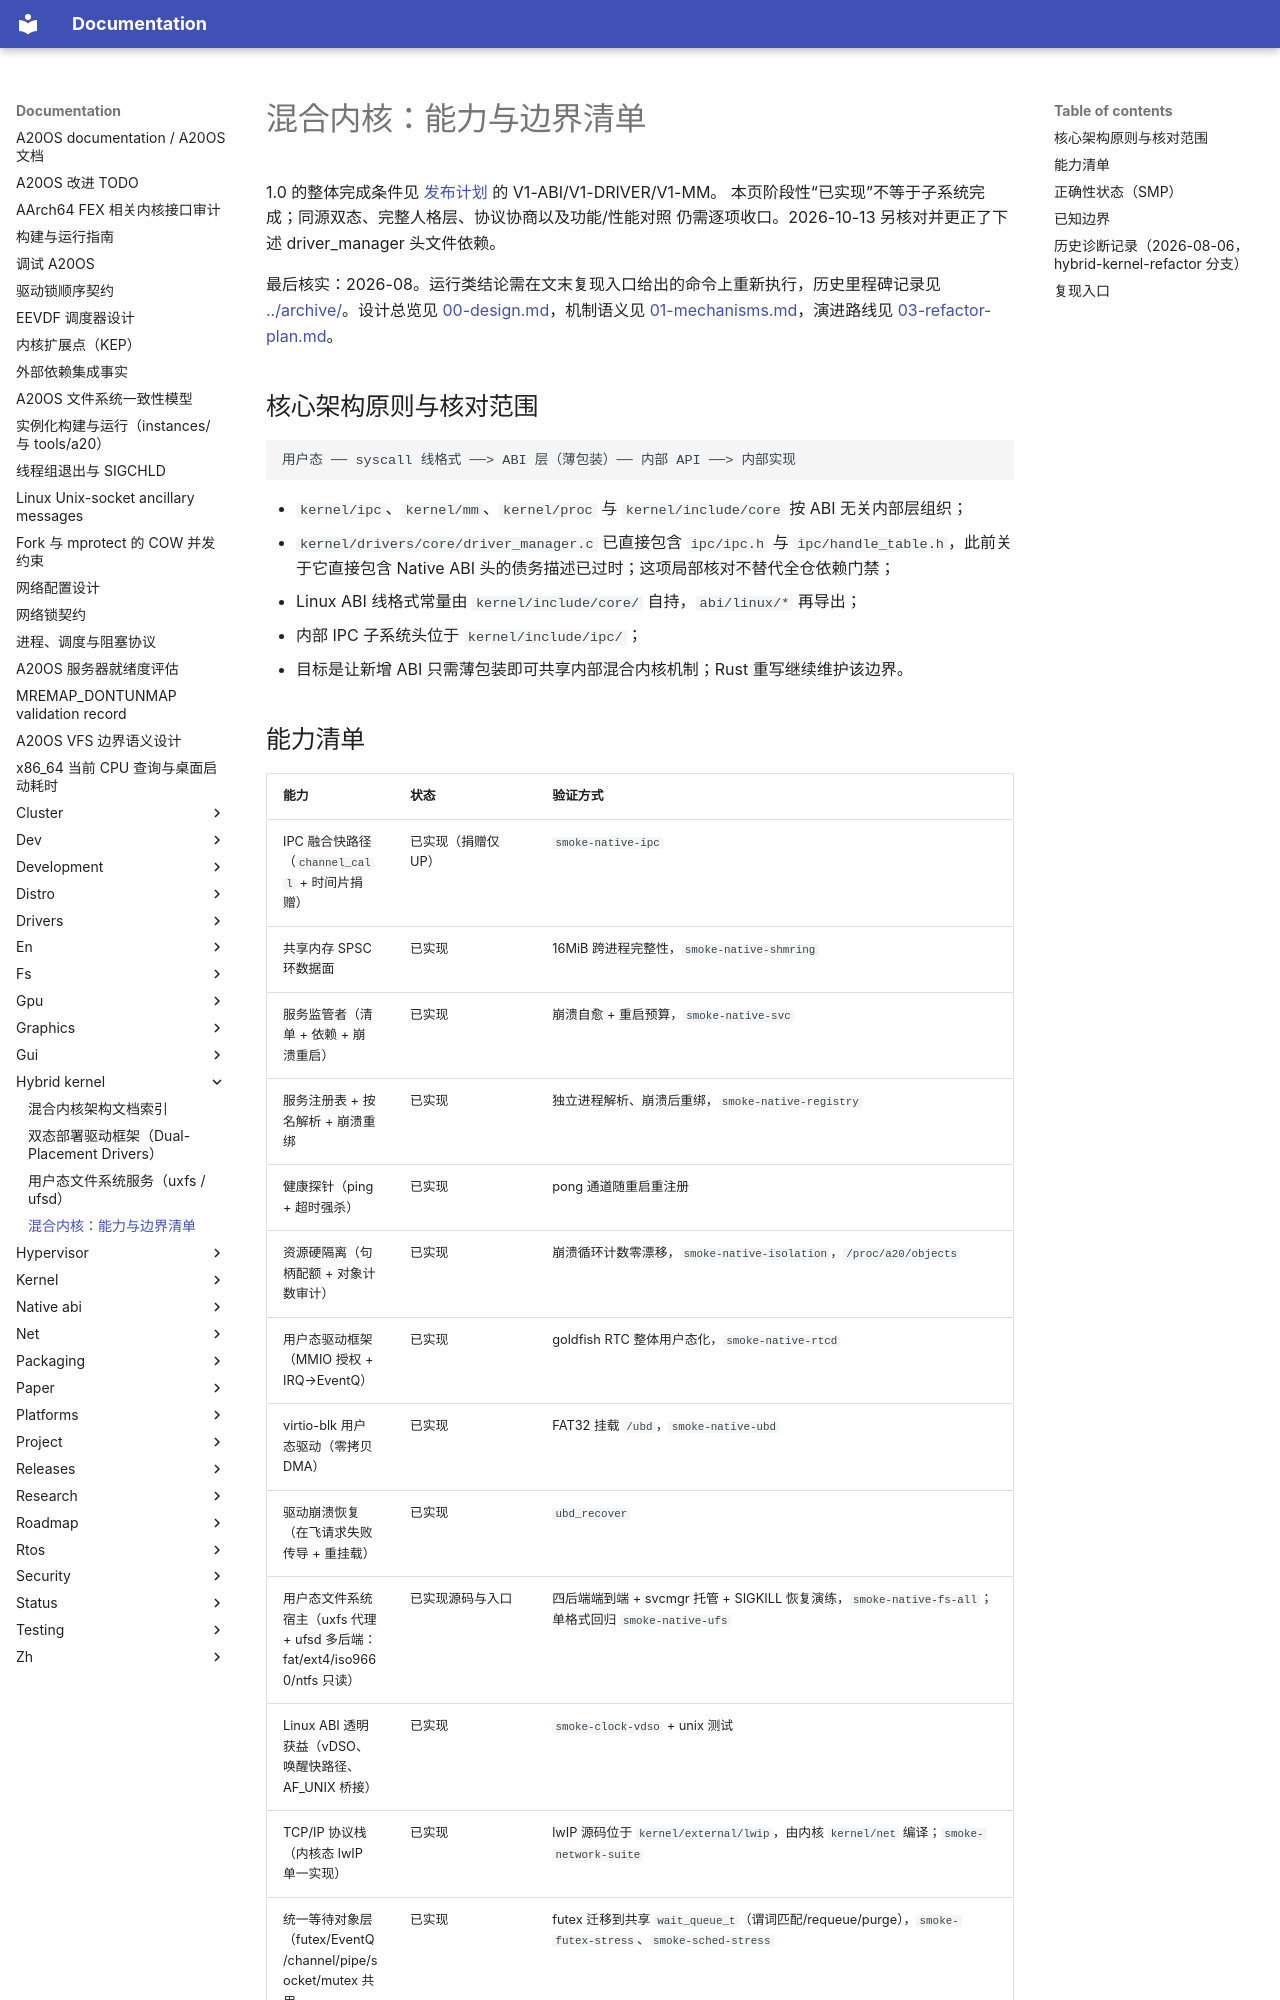

repository: fQwQf/A20OS · page: hybrid-kernel/STATUS/index.html · generator: mkdocs

# 混合内核：能力与边界清单

1.0 的整体完成条件见 [发布计划](../releases/v1.0.md) 的 V1-ABI/V1-DRIVER/V1-MM。
本页阶段性“已实现”不等于子系统完成；同源双态、完整人格层、协议协商以及功能/性能对照
仍需逐项收口。2026-10-13 另核对并更正了下述 driver_manager 头文件依赖。

最后核实：2026-08。运行类结论需在文末复现入口给出的命令上重新执行，历史里程碑记录见 [../archive/](../archive/)。设计总览见 [00-design.md](00-design.md)，机制语义见 [01-mechanisms.md](01-mechanisms.md)，演进路线见 [03-refactor-plan.md](03-refactor-plan.md)。

## 核心架构原则与核对范围

```
用户态 ── syscall 线格式 ──> ABI 层（薄包装）── 内部 API ──> 内部实现
```

- `kernel/ipc`、`kernel/mm`、`kernel/proc` 与 `kernel/include/core` 按 ABI 无关内部层组织；
- `kernel/drivers/core/driver_manager.c` 已直接包含 `ipc/ipc.h` 与 `ipc/handle_table.h`，此前关于它直接包含 Native ABI 头的债务描述已过时；这项局部核对不替代全仓依赖门禁；
- Linux ABI 线格式常量由 `kernel/include/core/` 自持，`abi/linux/*` 再导出；
- 内部 IPC 子系统头位于 `kernel/include/ipc/`；
- 目标是让新增 ABI 只需薄包装即可共享内部混合内核机制；Rust 重写继续维护该边界。
